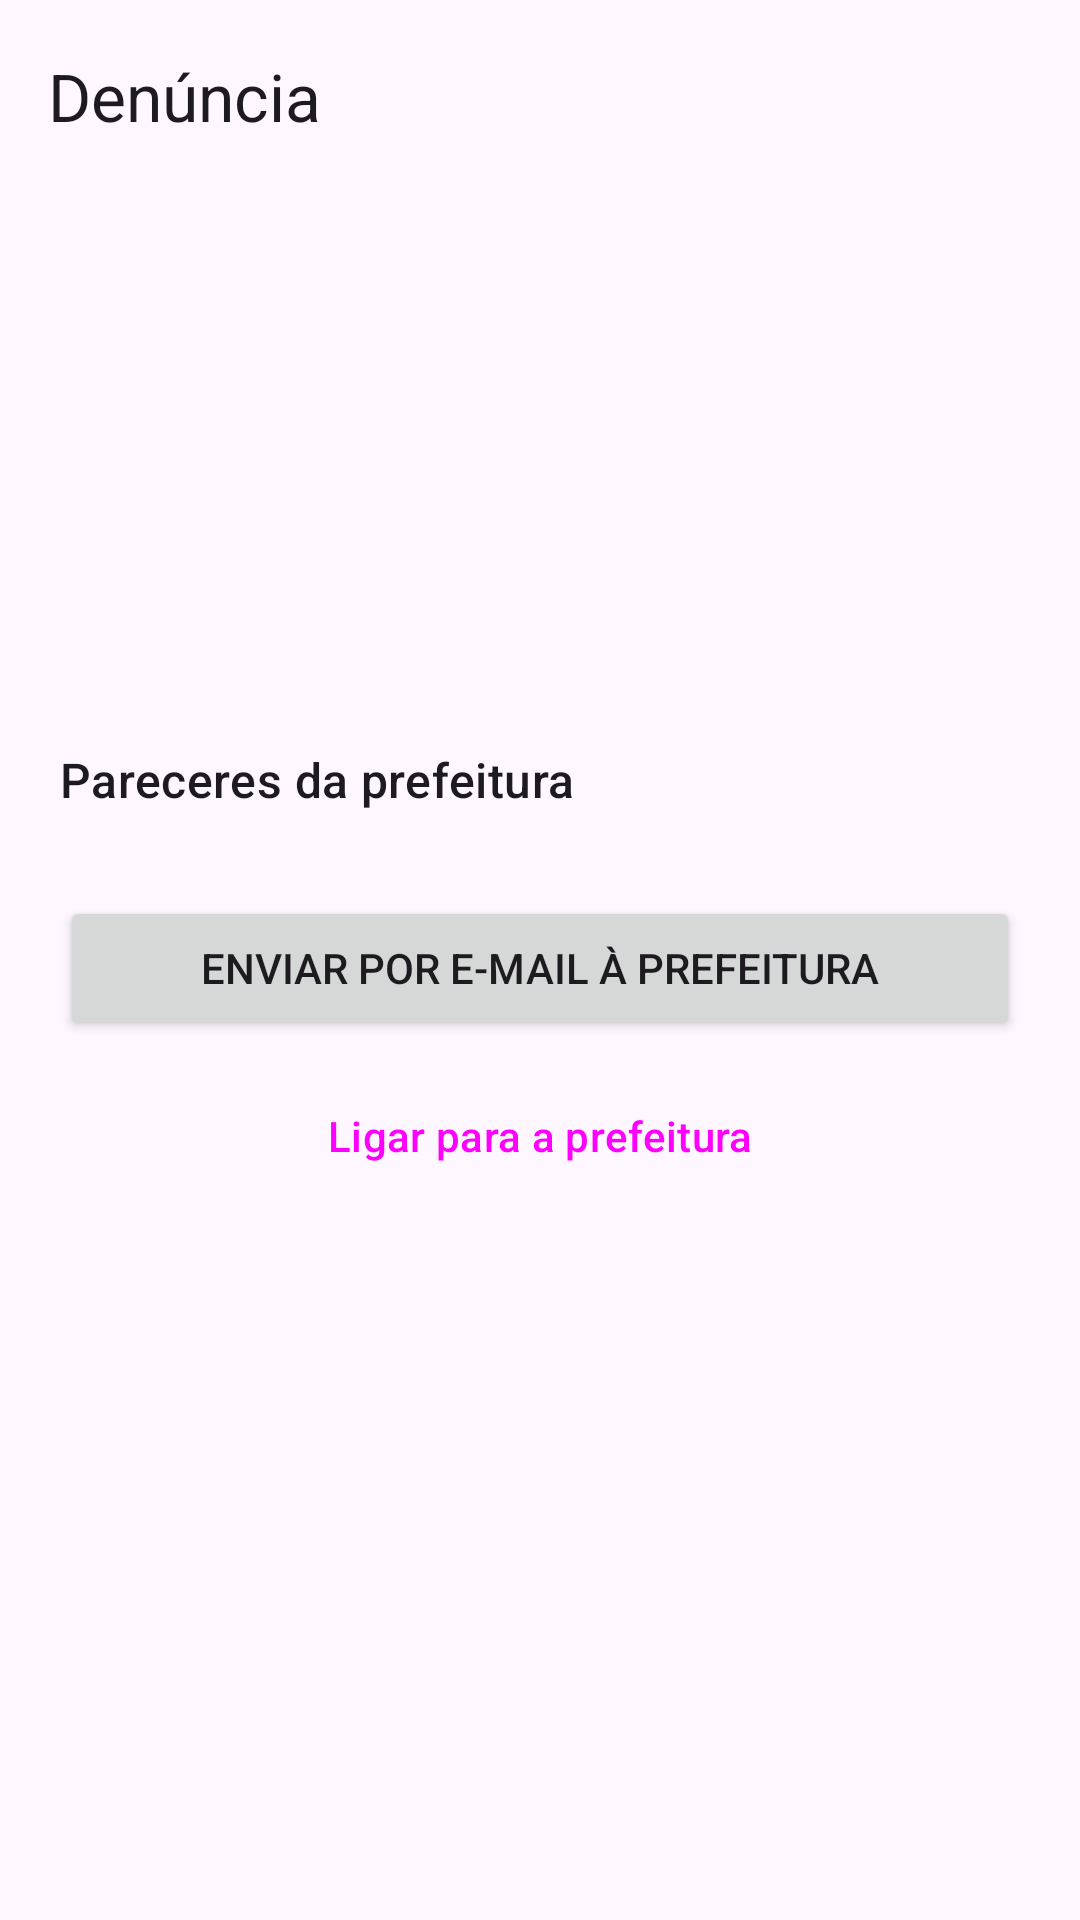

Android layout source for this screen:
<!-- AndroidManifest.xml: application theme Theme.MinhaCidade -->
<!-- res/layout/activity_denuncia_detalhe.xml -->
<?xml version="1.0" encoding="utf-8"?>
<LinearLayout xmlns:android="http://schemas.android.com/apk/res/android"
    xmlns:app="http://schemas.android.com/apk/res-auto"
    android:id="@+id/raiz"
    android:layout_width="match_parent"
    android:layout_height="match_parent"
    android:orientation="vertical">

    <com.google.android.material.appbar.MaterialToolbar
        android:id="@+id/toolbar"
        android:layout_width="match_parent"
        android:layout_height="?attr/actionBarSize"
        app:navigationIcon="@drawable/ic_arrow_back"
        app:navigationIconTint="?attr/colorOnSurface"
        app:title="@string/denuncia_titulo_tela" />

    <ScrollView
        android:layout_width="match_parent"
        android:layout_height="0dp"
        android:layout_weight="1">

        <LinearLayout
            android:layout_width="match_parent"
            android:layout_height="wrap_content"
            android:orientation="vertical"
            android:padding="20dp">

            <LinearLayout
                android:layout_width="match_parent"
                android:layout_height="wrap_content"
                android:gravity="center_vertical"
                android:orientation="horizontal">

                <TextView
                    android:id="@+id/titulo"
                    android:layout_width="0dp"
                    android:layout_height="wrap_content"
                    android:layout_weight="1"
                    android:textAppearance="@style/TextAppearance.Material3.HeadlineSmall" />

                <TextView
                    android:id="@+id/status"
                    android:layout_width="wrap_content"
                    android:layout_height="wrap_content"
                    android:layout_marginStart="8dp"
                    android:background="@drawable/bg_badge"
                    android:paddingStart="10dp"
                    android:paddingTop="3dp"
                    android:paddingEnd="10dp"
                    android:paddingBottom="3dp"
                    android:textAppearance="@style/TextAppearance.Material3.LabelMedium"
                    android:textColor="@color/white" />
            </LinearLayout>

            <TextView
                android:id="@+id/protocolo"
                android:layout_width="match_parent"
                android:layout_height="wrap_content"
                android:layout_marginTop="6dp"
                android:textAppearance="@style/TextAppearance.Material3.LabelLarge"
                android:textColor="?attr/colorPrimary" />

            <TextView
                android:id="@+id/data"
                android:layout_width="match_parent"
                android:layout_height="wrap_content"
                android:textAppearance="@style/TextAppearance.Material3.LabelMedium" />

            <TextView
                android:id="@+id/endereco"
                android:layout_width="match_parent"
                android:layout_height="wrap_content"
                android:layout_marginTop="16dp"
                android:textAppearance="@style/TextAppearance.Material3.TitleMedium" />

            <TextView
                android:id="@+id/descricao"
                android:layout_width="match_parent"
                android:layout_height="wrap_content"
                android:layout_marginTop="8dp"
                android:textAppearance="@style/TextAppearance.Material3.BodyLarge" />

            <ImageView
                android:id="@+id/foto"
                android:layout_width="match_parent"
                android:layout_height="wrap_content"
                android:layout_marginTop="16dp"
                android:adjustViewBounds="true"
                android:contentDescription="@string/denuncia_titulo_tela"
                android:scaleType="fitCenter"
                android:visibility="gone" />

            <TextView
                android:layout_width="match_parent"
                android:layout_height="wrap_content"
                android:layout_marginTop="24dp"
                android:text="@string/pareceres_titulo"
                android:textAppearance="@style/TextAppearance.Material3.TitleMedium" />

            <LinearLayout
                android:id="@+id/pareceres"
                android:layout_width="match_parent"
                android:layout_height="wrap_content"
                android:orientation="vertical" />

            <TextView
                android:id="@+id/pareceres_vazio"
                android:layout_width="match_parent"
                android:layout_height="wrap_content"
                android:layout_marginTop="6dp"
                android:text="@string/pareceres_vazio"
                android:textAppearance="@style/TextAppearance.Material3.BodyMedium"
                android:visibility="gone" />

            <Button
                android:id="@+id/btn_mapa"
                style="@style/Widget.Material3.Button.OutlinedButton"
                android:layout_width="match_parent"
                android:layout_height="wrap_content"
                android:layout_marginTop="16dp"
                android:text="@string/btn_ver_no_mapa"
                android:visibility="gone" />

            <Button
                android:id="@+id/btn_email"
                android:layout_width="match_parent"
                android:layout_height="wrap_content"
                android:layout_marginTop="28dp"
                android:text="@string/btn_email_prefeitura" />

            <Button
                android:id="@+id/btn_ligar"
                style="@style/Widget.Material3.Button.OutlinedButton"
                android:layout_width="match_parent"
                android:layout_height="wrap_content"
                android:layout_marginTop="8dp"
                android:text="@string/btn_ligar_prefeitura" />

            <Button
                android:id="@+id/btn_simular"
                style="@style/Widget.Material3.Button.TextButton"
                android:layout_width="match_parent"
                android:layout_height="wrap_content"
                android:layout_marginTop="16dp"
                android:text="@string/btn_simular_parecer"
                android:visibility="gone" />
        </LinearLayout>
    </ScrollView>
</LinearLayout>
<!-- resources referenced by this layout -->
<resources>
  <color name="white">#FFFFFFFF</color>
  <string name="btn_email_prefeitura">Enviar por e-mail à prefeitura</string>
  <string name="btn_ligar_prefeitura">Ligar para a prefeitura</string>
  <string name="btn_simular_parecer">Simular parecer da prefeitura (teste)</string>
  <string name="btn_ver_no_mapa">Ver no mapa</string>
  <string name="denuncia_titulo_tela">Denúncia</string>
  <string name="pareceres_titulo">Pareceres da prefeitura</string>
  <string name="pareceres_vazio">Ainda sem parecer da prefeitura.</string>
  <style name="Theme.MinhaCidade" parent="Base.Theme.MinhaCidade" />
  <style name="Base.Theme.MinhaCidade" parent="Theme.Material3.DayNight.NoActionBar">
          <item name="colorPrimary">@color/brand_primary</item>
          <item name="colorOnPrimary">@color/brand_on_primary</item>
          <item name="colorPrimaryContainer">@color/brand_primary_container</item>
          <item name="colorOnPrimaryContainer">@color/brand_on_primary_container</item>
          <item name="colorSecondaryContainer">@color/brand_secondary_container</item>
          <item name="colorOnSecondaryContainer">@color/brand_on_secondary_container</item>
      </style>
  <color name="brand_primary">#1A5FB4</color>
  <color name="brand_on_primary">#FFFFFF</color>
  <color name="brand_primary_container">#D6E3FF</color>
  <color name="brand_on_primary_container">#001B3E</color>
  <color name="brand_secondary_container">#DCE3F1</color>
  <color name="brand_on_secondary_container">#151C27</color>
</resources>
